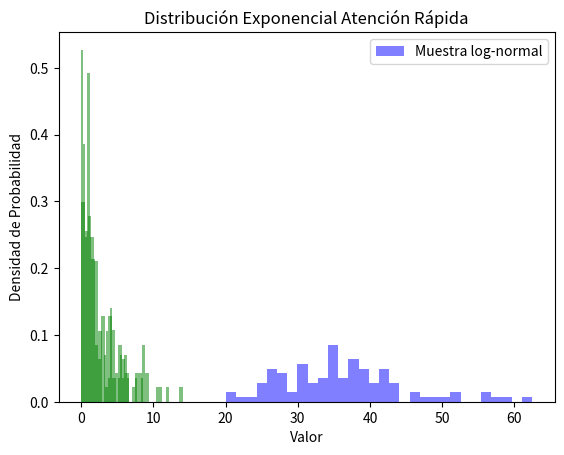

This chart was generated by the following Python code: (Note: this script raises an exception after producing the figure.)
import numpy as np
import matplotlib.pyplot as plt
import pandas as pd
import datetime

# Definir una semilla
semilla = 4
np.random.seed(semilla)



def compra(max, min, tamano):
    # Parámetros de la distribución log-normal
    media_log = np.log((max + min) / 2)  # media en la escala logarítmica
    desviacion_log = (np.log(max) - np.log(min)) / (2 * 1.96)  # desviación estándar en la escala logarítmica
    # Generar una muestra de tamaño 1000
    tamanio_muestra = tamano
    muestra_log_normal = np.random.lognormal(mean=media_log, sigma=desviacion_log, size=tamanio_muestra)
    muestra_en_minutos = muestra_log_normal
    # Graficar un histograma de la muestra
    plt.hist(muestra_en_minutos, bins=30, density=True, alpha=0.5, color='blue', label='Muestra log-normal')
    plt.title('Muestra de una distribución log-normal Compra')
    plt.xlabel('Tiempo (minutos)')
    plt.ylabel('Densidad de probabilidad')
    plt.legend()
    plt.show()
    return muestra_en_minutos

def atencion_normal(max, min, tamano):
    # Parámetros de la distribución log-normal
    media_log = np.log((max + min) / 2)  # media en la escala logarítmica
    desviacion_log = (np.log(max) - np.log(min)) / (2 * 1.96)  # desviación estándar en la escala logarítmica
    # Generar una muestra de tamaño 1000
    tamanio_muestra = tamano
    muestra_log_normal = np.random.lognormal(mean=media_log, sigma=desviacion_log, size=tamanio_muestra)
    muestra_en_minutos = muestra_log_normal
    # Graficar un histograma de la muestra
    plt.hist(muestra_en_minutos, bins=30, density=True, alpha=0.5, color='blue', label='Muestra log-normal')
    plt.title('Muestra de una distribución log-normal Atención Normal')
    plt.xlabel('Tiempo (minutos)')
    plt.ylabel('Densidad de probabilidad')
    plt.legend()
    plt.show()
    return muestra_en_minutos

def atencion_rapida(media, tamano):
    # Parámetros
    tasa = 1 / media  # Tasa de la distribución exponencial (inversa de la media)
    tamaño_muestra = tamano  # Tamaño de la muestra
    # Generar muestra
    muestra_exponencial = np.random.exponential(scale=1/tasa, size=tamaño_muestra)
    # Visualizar la distribución
    plt.hist(muestra_exponencial, bins=30, density=True, alpha=0.5, color='green')
    plt.title('Distribución Exponencial Atención Rápida')
    plt.xlabel('Valor')
    plt.ylabel('Densidad de Probabilidad')
    plt.show()
    return muestra_exponencial

# Datos de tiempos de demora
tiempos_demora_compra = compra(max=50, min=20, tamano=100)
tiempos_atencion_normal = atencion_rapida(media=3, tamano=100)
tiempos_atencion_rapida = atencion_rapida(media=2, tamano=100)

def crear_hojas(datos_compra, datos_normal, datos_rapida):
    # Convertir los tiempos de demora a formato de hora:minuto:segundo
    datos_formateados_1 = pd.to_datetime(datos_compra, unit='m').strftime('%H:%M:%S')
    # Crear un DataFrame con los datos formateados
    df_1 = pd.DataFrame({'TIEMPO': datos_formateados_1})

    # Convertir los tiempos de demora a formato de hora:minuto:segundo
    datos_formateados_2 = pd.to_datetime(datos_normal, unit='m').strftime('%H:%M:%S')
    # Crear un DataFrame con los datos formateados
    df_2 = pd.DataFrame({'TIEMPO': datos_formateados_2})

    # Convertir los tiempos de demora a formato de hora:minuto:segundo
    datos_formateados_3 = pd.to_datetime(datos_rapida, unit='m').strftime('%H:%M:%S')
    # Crear un DataFrame con los datos formateados
    df_3 = pd.DataFrame({'TIEMPO': datos_formateados_3})

    # Guardar el DataFrame en un archivo Excel en la hoja "tiempo_compra"
    archivo_excel_path = 'jumbo/Datos_jumbo.xlsx'
    with pd.ExcelWriter(archivo_excel_path, engine='openpyxl', mode='w') as writer:
        df_1.to_excel(writer, sheet_name="TIEMPO_COMPRANDO", index=False)
        df_2.to_excel(writer, sheet_name="TIEMPO_CAJA_NORMAL", index=False)
        df_3.to_excel(writer, sheet_name="TIEMPO_CAJA_RAPIDA", index=False)

crear_hojas(tiempos_demora_compra, tiempos_atencion_normal, tiempos_atencion_rapida)

